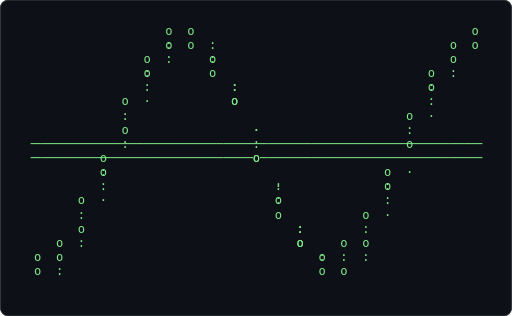
t = 0.00 s
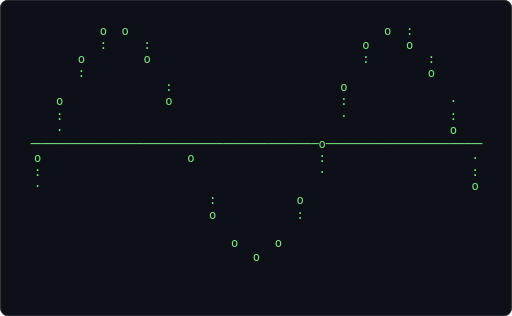
t = 0.61 s
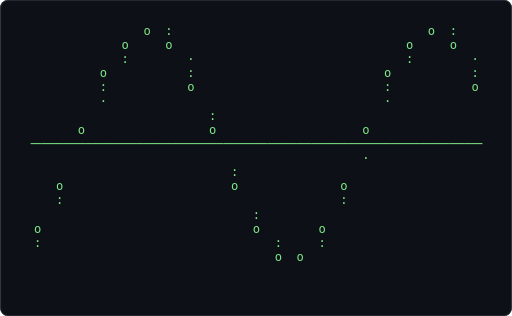
t = 1.21 s
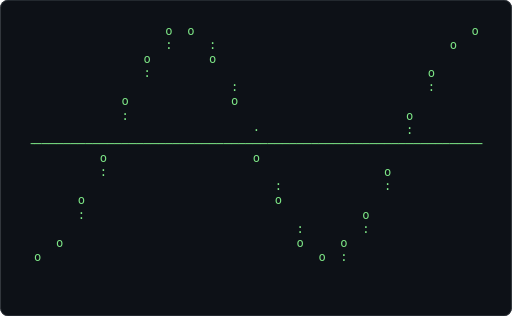
t = 1.82 s
t = 2.43 s: frame unchanged from t = 0.61 s, image omitted
t = 3.04 s: frame unchanged from t = 1.21 s, image omitted

The animated SVG that drew these frames (rendered in a browser with its animation timeline set to each time). Animation: 1 CSS @keyframes rule; one cycle of 3.64 s, repeats indefinitely.

<svg xmlns="http://www.w3.org/2000/svg" width="680" height="420" viewBox="0 0 680 420" role="img" aria-label="Terminal playing an ASCII animation of pendulum-wave">
<style>.f{opacity:0;animation:blink 1.860s steps(1,end) infinite}.f:first-of-type{opacity:1}@keyframes blink{0%{opacity:1}4.167%{opacity:0}100%{opacity:0}}@media (prefers-reduced-motion: reduce){.f{animation:none}.f:first-of-type{opacity:1}}text{font-family:ui-monospace,SFMono-Regular,'DejaVu Sans Mono',Menlo,Consolas,monospace;font-size:12px;white-space:pre}</style>
<rect width="680" height="420" rx="10" fill="#0d1117"/>
<rect x="0.5" y="0.5" width="679" height="419" rx="10" fill="none" stroke="#30363d"/>
<g transform="translate(16.00 31.34) scale(1.3433)">
<g class="f" style="animation-delay:-0.0000s">
<text x="0" y="11" fill="#7ee787" xml:space="preserve">
<tspan x="0" dy="0">                                                                   </tspan>
<tspan x="0" dy="14">                     o  o                                      o   </tspan>
<tspan x="0" dy="14">                     :     :                                o      </tspan>
<tspan x="0" dy="14">                  o        o                                :      </tspan>
<tspan x="0" dy="14">                  :           :                          o         </tspan>
<tspan x="0" dy="14">                  ·           o                          :         </tspan>
<tspan x="0" dy="14">                                                         ·         </tspan>
<tspan x="0" dy="14">               o                 ·                                 </tspan>
<tspan x="0" dy="14">               :                 :                    o            </tspan>
<tspan x="0" dy="14">  ╶──────────────────────────────o──────────────────────────────╴  </tspan>
<tspan x="0" dy="14">            o                                         ·            </tspan>
<tspan x="0" dy="14">            :                       ·              o               </tspan>
<tspan x="0" dy="14">            ·                       :              :               </tspan>
<tspan x="0" dy="14">                                    o              ·               </tspan>
<tspan x="0" dy="14">         o                             :                           </tspan>
<tspan x="0" dy="14">         :                             o        o                  </tspan>
<tspan x="0" dy="14">      o                                   :     :                  </tspan>
<tspan x="0" dy="14">   o  :                                   o  o                     </tspan>
<tspan x="0" dy="14">                                                                   </tspan>
</text></g>
<g class="f" style="animation-delay:-0.0775s">
<text x="0" y="11" fill="#7ee787" xml:space="preserve">
<tspan x="0" dy="0">                     o  o                                      o   </tspan>
<tspan x="0" dy="14">                     :     :                                o      </tspan>
<tspan x="0" dy="14">                  o        o                                       </tspan>
<tspan x="0" dy="14">                  :                                      o         </tspan>
<tspan x="0" dy="14">                              :                          :         </tspan>
<tspan x="0" dy="14">               o              o                                    </tspan>
<tspan x="0" dy="14">               :                                      o            </tspan>
<tspan x="0" dy="14">                                 ·                    :            </tspan>
<tspan x="0" dy="14">  ╶─────────────────────────────────────────────────────────────╴  </tspan>
<tspan x="0" dy="14">            o                    o                                 </tspan>
<tspan x="0" dy="14">            :                                      o               </tspan>
<tspan x="0" dy="14">                                    :              :               </tspan>
<tspan x="0" dy="14">         o                          o                              </tspan>
<tspan x="0" dy="14">         :                                      o                  </tspan>
<tspan x="0" dy="14">                                       :        :                  </tspan>
<tspan x="0" dy="14">      o                                o     o                     </tspan>
<tspan x="0" dy="14">   o                                      o  :                     </tspan>
<tspan x="0" dy="14">                                                                   </tspan>
<tspan x="0" dy="14"> </tspan>
</text></g>
<g class="f" style="animation-delay:-0.1550s">
<text x="0" y="11" fill="#7ee787" xml:space="preserve">
<tspan x="0" dy="0">                     o  o                                   o  o   </tspan>
<tspan x="0" dy="14">                  o        ·                                :      </tspan>
<tspan x="0" dy="14">                  :        :                             o         </tspan>
<tspan x="0" dy="14">                           o                             :         </tspan>
<tspan x="0" dy="14">               o              ·                                    </tspan>
<tspan x="0" dy="14">               :              :                       o            </tspan>
<tspan x="0" dy="14">               ·              o                       :            </tspan>
<tspan x="0" dy="14">                                                      ·            </tspan>
<tspan x="0" dy="14">  ╶─────────o───────────────────────────────────────────────────╴  </tspan>
<tspan x="0" dy="14">            :                    :                 o               </tspan>
<tspan x="0" dy="14">                                 o                 :               </tspan>
<tspan x="0" dy="14">                                                   ·               </tspan>
<tspan x="0" dy="14">         o                          :           o                  </tspan>
<tspan x="0" dy="14">         :                          o           :                  </tspan>
<tspan x="0" dy="14">      o                                :        ·                  </tspan>
<tspan x="0" dy="14">      :                                o     o                     </tspan>
<tspan x="0" dy="14">   o                                      o  :                     </tspan>
<tspan x="0" dy="14">                                                                   </tspan>
<tspan x="0" dy="14"> </tspan>
</text></g>
<g class="f" style="animation-delay:-0.2326s">
<text x="0" y="11" fill="#7ee787" xml:space="preserve">
<tspan x="0" dy="0">                     o  :                                   o  o   </tspan>
<tspan x="0" dy="14">                  o     o                                o  :      </tspan>
<tspan x="0" dy="14">                  :        :                             :         </tspan>
<tspan x="0" dy="14">                           o                             ·         </tspan>
<tspan x="0" dy="14">               o                                      o            </tspan>
<tspan x="0" dy="14">               :              ·                       :            </tspan>
<tspan x="0" dy="14">                              :                       ·            </tspan>
<tspan x="0" dy="14">            o                 o                                    </tspan>
<tspan x="0" dy="14">  ╶────────────────────────────────────────────────o────────────╴  </tspan>
<tspan x="0" dy="14">            ·                    :                 :               </tspan>
<tspan x="0" dy="14">                                 o                 ·               </tspan>
<tspan x="0" dy="14">         o                                                         </tspan>
<tspan x="0" dy="14">         :                          ·           o                  </tspan>
<tspan x="0" dy="14">                                    :           :                  </tspan>
<tspan x="0" dy="14">      o                             o        o                     </tspan>
<tspan x="0" dy="14">      :                                :     :                     </tspan>
<tspan x="0" dy="14">   o                                   o  o                        </tspan>
<tspan x="0" dy="14">                                                                   </tspan>
<tspan x="0" dy="14"> </tspan>
</text></g>
<g class="f" style="animation-delay:-0.3101s">
<text x="0" y="11" fill="#7ee787" xml:space="preserve">
<tspan x="0" dy="0">                     o  :                                   o  :   </tspan>
<tspan x="0" dy="14">                  o     o                                o     o   </tspan>
<tspan x="0" dy="14">                           ·                             :         </tspan>
<tspan x="0" dy="14">               o           :                                       </tspan>
<tspan x="0" dy="14">               :           o                          o            </tspan>
<tspan x="0" dy="14">                                                      :            </tspan>
<tspan x="0" dy="14">            o                 :                                    </tspan>
<tspan x="0" dy="14">            :                 o                    o               </tspan>
<tspan x="0" dy="14">  ╶─────────────────────────────────────────────────────────────╴  </tspan>
<tspan x="0" dy="14">                                 ·                 ·               </tspan>
<tspan x="0" dy="14">         o                       :                                 </tspan>
<tspan x="0" dy="14">         :                       o              o                  </tspan>
<tspan x="0" dy="14">         ·                                      :                  </tspan>
<tspan x="0" dy="14">                                    :                              </tspan>
<tspan x="0" dy="14">      o                             o        o                     </tspan>
<tspan x="0" dy="14">                                       :     :                     </tspan>
<tspan x="0" dy="14">   o                                   o  o                        </tspan>
<tspan x="0" dy="14">                                                                   </tspan>
<tspan x="0" dy="14"> </tspan>
</text></g>
<g class="f" style="animation-delay:-0.3876s">
<text x="0" y="11" fill="#7ee787" xml:space="preserve">
<tspan x="0" dy="0">                  o  o                                      o  :   </tspan>
<tspan x="0" dy="14">                  :     :                                o     o   </tspan>
<tspan x="0" dy="14">               o        o                                :         </tspan>
<tspan x="0" dy="14">               :           :                          o            </tspan>
<tspan x="0" dy="14">               ·           o                          :            </tspan>
<tspan x="0" dy="14">                                                                   </tspan>
<tspan x="0" dy="14">            o                 ·                    o               </tspan>
<tspan x="0" dy="14">            :                 :                    :               </tspan>
<tspan x="0" dy="14">  ╶───────────────────────────o─────────────────────────────────╴  </tspan>
<tspan x="0" dy="14">                                                                   </tspan>
<tspan x="0" dy="14">         o                       ·              o                  </tspan>
<tspan x="0" dy="14">         :                       :              :                  </tspan>
<tspan x="0" dy="14">                                 o              ·                  </tspan>
<tspan x="0" dy="14">      o                                      o                     </tspan>
<tspan x="0" dy="14">      :                             :        :                     </tspan>
<tspan x="0" dy="14">   o                                o        ·                     </tspan>
<tspan x="0" dy="14">   :                                   o  o                        </tspan>
<tspan x="0" dy="14">                                                                   </tspan>
<tspan x="0" dy="14"> </tspan>
</text></g>
<g class="f" style="animation-delay:-0.4651s">
<text x="0" y="11" fill="#7ee787" xml:space="preserve">
<tspan x="0" dy="0">                  o  o                                   o  o      </tspan>
<tspan x="0" dy="14">                  :     :                                :     :   </tspan>
<tspan x="0" dy="14">               o        o                             o        o   </tspan>
<tspan x="0" dy="14">               :                                      :            </tspan>
<tspan x="0" dy="14">                           :                          ·            </tspan>
<tspan x="0" dy="14">            o              o                       o               </tspan>
<tspan x="0" dy="14">            :                                      :               </tspan>
<tspan x="0" dy="14">            ·                 ·                    ·               </tspan>
<tspan x="0" dy="14">  ╶─────────────────────────────────────────────────────────────╴  </tspan>
<tspan x="0" dy="14">         o                    o                 o                  </tspan>
<tspan x="0" dy="14">         :                                      :                  </tspan>
<tspan x="0" dy="14">                                 :              ·                  </tspan>
<tspan x="0" dy="14">      o                          o                                 </tspan>
<tspan x="0" dy="14">      :                                      o                     </tspan>
<tspan x="0" dy="14">      ·                             :        :                     </tspan>
<tspan x="0" dy="14">   o                                o     o                        </tspan>
<tspan x="0" dy="14">   :                                   o  :                        </tspan>
<tspan x="0" dy="14">                                                                   </tspan>
<tspan x="0" dy="14"> </tspan>
</text></g>
<g class="f" style="animation-delay:-0.5426s">
<text x="0" y="11" fill="#7ee787" xml:space="preserve">
<tspan x="0" dy="0">                  o  o                                   o  o      </tspan>
<tspan x="0" dy="14">                        :                                :     :   </tspan>
<tspan x="0" dy="14">               o        o                             o        o   </tspan>
<tspan x="0" dy="14">               :                                      :            </tspan>
<tspan x="0" dy="14">            o              ·                                       </tspan>
<tspan x="0" dy="14">            :              :                       o               </tspan>
<tspan x="0" dy="14">            ·              o                       :               </tspan>
<tspan x="0" dy="14">                                                                   </tspan>
<tspan x="0" dy="14">  ╶──────o──────────────────────────────────────o───────────────╴  </tspan>
<tspan x="0" dy="14">         :                    :                 :                  </tspan>
<tspan x="0" dy="14">         ·                    o                 ·                  </tspan>
<tspan x="0" dy="14">                                                                   </tspan>
<tspan x="0" dy="14">      o                          :           o                     </tspan>
<tspan x="0" dy="14">      :                          o           :                     </tspan>
<tspan x="0" dy="14">                                                                   </tspan>
<tspan x="0" dy="14">   o                                o     o                        </tspan>
<tspan x="0" dy="14">                                       o  :                        </tspan>
<tspan x="0" dy="14">                                                                   </tspan>
<tspan x="0" dy="14"> </tspan>
</text></g>
<g class="f" style="animation-delay:-0.6202s">
<text x="0" y="11" fill="#7ee787" xml:space="preserve">
<tspan x="0" dy="0">                  o  :                                   o  :      </tspan>
<tspan x="0" dy="14">               o     o                                o     o      </tspan>
<tspan x="0" dy="14">               :        :                             :        :   </tspan>
<tspan x="0" dy="14">                        o                                      o   </tspan>
<tspan x="0" dy="14">            o                                      o               </tspan>
<tspan x="0" dy="14">            :              ·                       :               </tspan>
<tspan x="0" dy="14">                           :                       ·               </tspan>
<tspan x="0" dy="14">         o                 o                                       </tspan>
<tspan x="0" dy="14">  ╶─────────────────────────────────────────────o───────────────╴  </tspan>
<tspan x="0" dy="14">         ·                    :                 :                  </tspan>
<tspan x="0" dy="14">                              o                                    </tspan>
<tspan x="0" dy="14">      o                                      o                     </tspan>
<tspan x="0" dy="14">      :                          ·           :                     </tspan>
<tspan x="0" dy="14">                                 :           ·                     </tspan>
<tspan x="0" dy="14">   o                             o        o                        </tspan>
<tspan x="0" dy="14">   :                                :     :                        </tspan>
<tspan x="0" dy="14">                                    o  o                           </tspan>
<tspan x="0" dy="14">                                                                   </tspan>
<tspan x="0" dy="14"> </tspan>
</text></g>
<g class="f" style="animation-delay:-0.6977s">
<text x="0" y="11" fill="#7ee787" xml:space="preserve">
<tspan x="0" dy="0">                  o  :                                   o  :      </tspan>
<tspan x="0" dy="14">               o     o                                o     o      </tspan>
<tspan x="0" dy="14">               :        ·                             :        ·   </tspan>
<tspan x="0" dy="14">            o           :                          o           :   </tspan>
<tspan x="0" dy="14">            :           o                          :           o   </tspan>
<tspan x="0" dy="14">            ·                                      ·               </tspan>
<tspan x="0" dy="14">                           :                                       </tspan>
<tspan x="0" dy="14">         o                 o                    o                  </tspan>
<tspan x="0" dy="14">  ╶─────────────────────────────────────────────────────────────╴  </tspan>
<tspan x="0" dy="14">                                                ·                  </tspan>
<tspan x="0" dy="14">                              :                                    </tspan>
<tspan x="0" dy="14">      o                       o              o                     </tspan>
<tspan x="0" dy="14">      :                                      :                     </tspan>
<tspan x="0" dy="14">                                 :                                 </tspan>
<tspan x="0" dy="14">   o                             o        o                        </tspan>
<tspan x="0" dy="14">   :                                :     :                        </tspan>
<tspan x="0" dy="14">                                    o  o                           </tspan>
<tspan x="0" dy="14">                                                                   </tspan>
<tspan x="0" dy="14"> </tspan>
</text></g>
<g class="f" style="animation-delay:-0.7752s">
<text x="0" y="11" fill="#7ee787" xml:space="preserve">
<tspan x="0" dy="0">                  o                                   o  o         </tspan>
<tspan x="0" dy="14">               o     o                                :     :      </tspan>
<tspan x="0" dy="14">                                                            o      </tspan>
<tspan x="0" dy="14">            o           :                          o           :   </tspan>
<tspan x="0" dy="14">            :           o                          :           o   </tspan>
<tspan x="0" dy="14">                                                                   </tspan>
<tspan x="0" dy="14">         o                 ·                    o                  </tspan>
<tspan x="0" dy="14">         :                 :                    :                  </tspan>
<tspan x="0" dy="14">  ╶────────────────────────o────────────────────────────────────╴  </tspan>
<tspan x="0" dy="14">                                                                   </tspan>
<tspan x="0" dy="14">      o                       ·              o                     </tspan>
<tspan x="0" dy="14">      :                       :              :                     </tspan>
<tspan x="0" dy="14">                              o                                    </tspan>
<tspan x="0" dy="14">   o                                      o                        </tspan>
<tspan x="0" dy="14">   :                             :        :                        </tspan>
<tspan x="0" dy="14">                                 o     o                           </tspan>
<tspan x="0" dy="14">                                    o  :                           </tspan>
<tspan x="0" dy="14">                                                                   </tspan>
<tspan x="0" dy="14"> </tspan>
</text></g>
<g class="f" style="animation-delay:-0.8527s">
<text x="0" y="11" fill="#7ee787" xml:space="preserve">
<tspan x="0" dy="0">               o  o                                   o  o         </tspan>
<tspan x="0" dy="14">               :     :                                :     :      </tspan>
<tspan x="0" dy="14">            o        o                             o        o      </tspan>
<tspan x="0" dy="14">            :                                      :               </tspan>
<tspan x="0" dy="14">                        :                                      :   </tspan>
<tspan x="0" dy="14">         o              o                       o              o   </tspan>
<tspan x="0" dy="14">         :                                      :                  </tspan>
<tspan x="0" dy="14">         ·                 ·                    ·                  </tspan>
<tspan x="0" dy="14">  ╶─────────────────────────────────────────────────────────────╴  </tspan>
<tspan x="0" dy="14">      o                    o                 o                     </tspan>
<tspan x="0" dy="14">      :                                      :                     </tspan>
<tspan x="0" dy="14">      ·                       :              ·                     </tspan>
<tspan x="0" dy="14">                              o                                    </tspan>
<tspan x="0" dy="14">   o                                      o                        </tspan>
<tspan x="0" dy="14">   :                             :        :                        </tspan>
<tspan x="0" dy="14">                                 o     o                           </tspan>
<tspan x="0" dy="14">                                    o  :                           </tspan>
<tspan x="0" dy="14">                                                                   </tspan>
<tspan x="0" dy="14"> </tspan>
</text></g>
<g class="f" style="animation-delay:-0.9302s">
<text x="0" y="11" fill="#7ee787" xml:space="preserve">
<tspan x="0" dy="0">               o  o                                   o  :         </tspan>
<tspan x="0" dy="14">               :     :                             o     o  ·      </tspan>
<tspan x="0" dy="14">            o        o                             :        :      </tspan>
<tspan x="0" dy="14">            :                                      ·        o      </tspan>
<tspan x="0" dy="14">                        ·                       o              ·   </tspan>
<tspan x="0" dy="14">         o              :                       :              :   </tspan>
<tspan x="0" dy="14">         :              o                       ·              o   </tspan>
<tspan x="0" dy="14">                                                                   </tspan>
<tspan x="0" dy="14">  ╶──────────────────────────────────────────o──────────────────╴  </tspan>
<tspan x="0" dy="14">      o                    :                 :                     </tspan>
<tspan x="0" dy="14">      :                    o                 ·                     </tspan>
<tspan x="0" dy="14">                                                                   </tspan>
<tspan x="0" dy="14">   o                          :           o                        </tspan>
<tspan x="0" dy="14">   :                          o           :                        </tspan>
<tspan x="0" dy="14">                                                                   </tspan>
<tspan x="0" dy="14">                                 o     o                           </tspan>
<tspan x="0" dy="14">                                    o                              </tspan>
<tspan x="0" dy="14">                                                                   </tspan>
<tspan x="0" dy="14"> </tspan>
</text></g>
<g class="f" style="animation-delay:-1.0078s">
<text x="0" y="11" fill="#7ee787" xml:space="preserve">
<tspan x="0" dy="0">               o  :                                   o  :         </tspan>
<tspan x="0" dy="14">            o     o                                o     o         </tspan>
<tspan x="0" dy="14">            :        :                             :        :      </tspan>
<tspan x="0" dy="14">                     o                                      o      </tspan>
<tspan x="0" dy="14">         o                                      o                  </tspan>
<tspan x="0" dy="14">         :              :                       :              ·   </tspan>
<tspan x="0" dy="14">         ·              o                                      :   </tspan>
<tspan x="0" dy="14">                                             o                 o   </tspan>
<tspan x="0" dy="14">  ╶───o─────────────────────────────────────────────────────────╴  </tspan>
<tspan x="0" dy="14">      :                    :                 ·                     </tspan>
<tspan x="0" dy="14">                           o                                       </tspan>
<tspan x="0" dy="14">                                          o                        </tspan>
<tspan x="0" dy="14">   o                          ·           :                        </tspan>
<tspan x="0" dy="14">   :                          :           ·                        </tspan>
<tspan x="0" dy="14">                              o        o                           </tspan>
<tspan x="0" dy="14">                                 :     :                           </tspan>
<tspan x="0" dy="14">                                 o  o                              </tspan>
<tspan x="0" dy="14">                                                                   </tspan>
<tspan x="0" dy="14"> </tspan>
</text></g>
<g class="f" style="animation-delay:-1.0853s">
<text x="0" y="11" fill="#7ee787" xml:space="preserve">
<tspan x="0" dy="0">               o  :                                   o  :         </tspan>
<tspan x="0" dy="14">            o     o                                o     o         </tspan>
<tspan x="0" dy="14">            :        ·                                             </tspan>
<tspan x="0" dy="14">                     :                          o           :      </tspan>
<tspan x="0" dy="14">         o           o                          :           o      </tspan>
<tspan x="0" dy="14">         :                                                         </tspan>
<tspan x="0" dy="14">                        :                    o                 ·   </tspan>
<tspan x="0" dy="14">      o                 o                    :                 :   </tspan>
<tspan x="0" dy="14">  ╶────────────────────────────────────────────────────────────o╴  </tspan>
<tspan x="0" dy="14">      ·                    ·                                       </tspan>
<tspan x="0" dy="14">                           :              o                        </tspan>
<tspan x="0" dy="14">   o                       o              :                        </tspan>
<tspan x="0" dy="14">   :                                      ·                        </tspan>
<tspan x="0" dy="14">                              :                                    </tspan>
<tspan x="0" dy="14">                              o        o                           </tspan>
<tspan x="0" dy="14">                                 :     :                           </tspan>
<tspan x="0" dy="14">                                 o  o                              </tspan>
<tspan x="0" dy="14">                                                                   </tspan>
<tspan x="0" dy="14"> </tspan>
</text></g>
<g class="f" style="animation-delay:-1.1628s">
<text x="0" y="11" fill="#7ee787" xml:space="preserve">
<tspan x="0" dy="0">               o                                   o  o            </tspan>
<tspan x="0" dy="14">            o     o                                :     :         </tspan>
<tspan x="0" dy="14">                                                o        o         </tspan>
<tspan x="0" dy="14">         o           :                          :           ·      </tspan>
<tspan x="0" dy="14">         :           o                          ·           :      </tspan>
<tspan x="0" dy="14">                                                            o      </tspan>
<tspan x="0" dy="14">                        ·                    o                     </tspan>
<tspan x="0" dy="14">      o                 :                    :                 ·   </tspan>
<tspan x="0" dy="14">  ╶─────────────────────o───────────────────────────────────────╴  </tspan>
<tspan x="0" dy="14">                                                               o   </tspan>
<tspan x="0" dy="14">   o                       ·              o                        </tspan>
<tspan x="0" dy="14">   :                       :              :                        </tspan>
<tspan x="0" dy="14">   ·                       o                                       </tspan>
<tspan x="0" dy="14">                                       o                           </tspan>
<tspan x="0" dy="14">                              :        :                           </tspan>
<tspan x="0" dy="14">                              o     o                              </tspan>
<tspan x="0" dy="14">                                 o  :                              </tspan>
<tspan x="0" dy="14">                                                                   </tspan>
<tspan x="0" dy="14"> </tspan>
</text></g>
<g class="f" style="animation-delay:-1.2403s">
<text x="0" y="11" fill="#7ee787" xml:space="preserve">
<tspan x="0" dy="0">            o  o                                   o  o            </tspan>
<tspan x="0" dy="14">            :     :                                :     :         </tspan>
<tspan x="0" dy="14">                  o                             o        o         </tspan>
<tspan x="0" dy="14">         o           ·                          :                  </tspan>
<tspan x="0" dy="14">         :           :                                      ·      </tspan>
<tspan x="0" dy="14">                     o                       o              :      </tspan>
<tspan x="0" dy="14">      o                                      :              o      </tspan>
<tspan x="0" dy="14">      :                 ·                    ·                     </tspan>
<tspan x="0" dy="14">  ╶─────────────────────────────────────────────────────────────╴  </tspan>
<tspan x="0" dy="14">                        o                 o                    :   </tspan>
<tspan x="0" dy="14">   o                                      :                    o   </tspan>
<tspan x="0" dy="14">   :                       :                                       </tspan>
<tspan x="0" dy="14">                           o           o                           </tspan>
<tspan x="0" dy="14">                                       :                           </tspan>
<tspan x="0" dy="14">                              :        ·                           </tspan>
<tspan x="0" dy="14">                              o     o                              </tspan>
<tspan x="0" dy="14">                                 o  :                              </tspan>
<tspan x="0" dy="14">                                                                   </tspan>
<tspan x="0" dy="14"> </tspan>
</text></g>
<g class="f" style="animation-delay:-1.3178s">
<text x="0" y="11" fill="#7ee787" xml:space="preserve">
<tspan x="0" dy="0">            o  o                                   o  :            </tspan>
<tspan x="0" dy="14">            :     :                             o     o            </tspan>
<tspan x="0" dy="14">         o        o                             :        :         </tspan>
<tspan x="0" dy="14">         :                                               o         </tspan>
<tspan x="0" dy="14">                     :                       o                     </tspan>
<tspan x="0" dy="14">      o              o                       :              ·      </tspan>
<tspan x="0" dy="14">      :                                      ·              :      </tspan>
<tspan x="0" dy="14">      ·                                                     o      </tspan>
<tspan x="0" dy="14">  ╶───────────────────────────────────────o─────────────────────╴  </tspan>
<tspan x="0" dy="14">   o                    o                 :                    ·   </tspan>
<tspan x="0" dy="14">   :                                      ·                    :   </tspan>
<tspan x="0" dy="14">   ·                                                           o   </tspan>
<tspan x="0" dy="14">                           :           o                           </tspan>
<tspan x="0" dy="14">                           o           :                           </tspan>
<tspan x="0" dy="14">                                                                   </tspan>
<tspan x="0" dy="14">                              o     o                              </tspan>
<tspan x="0" dy="14">                                 o                                 </tspan>
<tspan x="0" dy="14">                                                                   </tspan>
<tspan x="0" dy="14"> </tspan>
</text></g>
<g class="f" style="animation-delay:-1.3953s">
<text x="0" y="11" fill="#7ee787" xml:space="preserve">
<tspan x="0" dy="0">            o  o                                   o  :            </tspan>
<tspan x="0" dy="14">                                                o     o            </tspan>
<tspan x="0" dy="14">         o        :                             :        ·         </tspan>
<tspan x="0" dy="14">         :        o                          o           :         </tspan>
<tspan x="0" dy="14">                                             :           o         </tspan>
<tspan x="0" dy="14">      o              :                       ·                     </tspan>
<tspan x="0" dy="14">      :              o                                      ·      </tspan>
<tspan x="0" dy="14">                                          o                 :      </tspan>
<tspan x="0" dy="14">  ╶─────────────────────────────────────────────────────────o───╴  </tspan>
<tspan x="0" dy="14">   o                    :                 ·                        </tspan>
<tspan x="0" dy="14">   :                    o                                      :   </tspan>
<tspan x="0" dy="14">                                       o                       o   </tspan>
<tspan x="0" dy="14">                           ·           :                           </tspan>
<tspan x="0" dy="14">                           :           ·                           </tspan>
<tspan x="0" dy="14">                           o        o                              </tspan>
<tspan x="0" dy="14">                              :     :                              </tspan>
<tspan x="0" dy="14">                              o  o                                 </tspan>
<tspan x="0" dy="14">                                                                   </tspan>
<tspan x="0" dy="14"> </tspan>
</text></g>
<g class="f" style="animation-delay:-1.4729s">
<text x="0" y="11" fill="#7ee787" xml:space="preserve">
<tspan x="0" dy="0">            o  :                                   o               </tspan>
<tspan x="0" dy="14">         o     o                                o     :            </tspan>
<tspan x="0" dy="14">         :        :                                   o            </tspan>
<tspan x="0" dy="14">                  o                          o           ·         </tspan>
<tspan x="0" dy="14">      o                                      :           :         </tspan>
<tspan x="0" dy="14">      :              ·                                   o         </tspan>
<tspan x="0" dy="14">                     :                    o                        </tspan>
<tspan x="0" dy="14">                     o                    :                 :      </tspan>
<tspan x="0" dy="14">  ╶o────────────────────────────────────────────────────────o───╴  </tspan>
<tspan x="0" dy="14">   :                    ·                                          </tspan>
<tspan x="0" dy="14">                        :              o                       ·   </tspan>
<tspan x="0" dy="14">                        o              :                       :   </tspan>
<tspan x="0" dy="14">                                       ·                       o   </tspan>
<tspan x="0" dy="14">                           :                                       </tspan>
<tspan x="0" dy="14">                           o        o                              </tspan>
<tspan x="0" dy="14">                              :     :                              </tspan>
<tspan x="0" dy="14">                              o  o                                 </tspan>
<tspan x="0" dy="14">                                                                   </tspan>
<tspan x="0" dy="14"> </tspan>
</text></g>
<g class="f" style="animation-delay:-1.5504s">
<text x="0" y="11" fill="#7ee787" xml:space="preserve">
<tspan x="0" dy="0">            o  :                                o  o               </tspan>
<tspan x="0" dy="14">         o     o                                :     :            </tspan>
<tspan x="0" dy="14">         :                                   o        o            </tspan>
<tspan x="0" dy="14">      o           :                          :                     </tspan>
<tspan x="0" dy="14">      :           o                          ·           :         </tspan>
<tspan x="0" dy="14">      ·                                                  o         </tspan>
<tspan x="0" dy="14">                     ·                    o                        </tspan>
<tspan x="0" dy="14">   o                 :                    :                 ·      </tspan>
<tspan x="0" dy="14">  ╶──────────────────o──────────────────────────────────────────╴  </tspan>
<tspan x="0" dy="14">   ·                                   o                    o      </tspan>
<tspan x="0" dy="14">                        ·              :                           </tspan>
<tspan x="0" dy="14">                        :              ·                       ·   </tspan>
<tspan x="0" dy="14">                        o                                      :   </tspan>
<tspan x="0" dy="14">                           ·        o                          o   </tspan>
<tspan x="0" dy="14">                           :        :                              </tspan>
<tspan x="0" dy="14">                           o     o                                 </tspan>
<tspan x="0" dy="14">                              o  :                                 </tspan>
<tspan x="0" dy="14">                                                                   </tspan>
<tspan x="0" dy="14"> </tspan>
</text></g>
<g class="f" style="animation-delay:-1.6279s">
<text x="0" y="11" fill="#7ee787" xml:space="preserve">
<tspan x="0" dy="0">            o                                   o  o               </tspan>
<tspan x="0" dy="14">         o     o                                :     ·            </tspan>
<tspan x="0" dy="14">                                             o        :            </tspan>
<tspan x="0" dy="14">      o           ·                          :        o            </tspan>
<tspan x="0" dy="14">      :           :                                      ·         </tspan>
<tspan x="0" dy="14">                  o                       o              :         </tspan>
<tspan x="0" dy="14">                                          :              o         </tspan>
<tspan x="0" dy="14">   o                 :                                             </tspan>
<tspan x="0" dy="14">  ╶──────────────────o──────────────────────────────────────────╴  </tspan>
<tspan x="0" dy="14">                                       o                    :      </tspan>
<tspan x="0" dy="14">                                       :                    o      </tspan>
<tspan x="0" dy="14">                        :                                          </tspan>
<tspan x="0" dy="14">                        o           o                          ·   </tspan>
<tspan x="0" dy="14">                                    :                          :   </tspan>
<tspan x="0" dy="14">                           :        ·                          o   </tspan>
<tspan x="0" dy="14">                           o     o                                 </tspan>
<tspan x="0" dy="14">                              o  :                                 </tspan>
<tspan x="0" dy="14">                                                                   </tspan>
<tspan x="0" dy="14"> </tspan>
</text></g>
<g class="f" style="animation-delay:-1.7054s">
<text x="0" y="11" fill="#7ee787" xml:space="preserve">
<tspan x="0" dy="0">         o  o                                   o  :               </tspan>
<tspan x="0" dy="14">         :     :                             o     o               </tspan>
<tspan x="0" dy="14">      o        o                             :        :            </tspan>
<tspan x="0" dy="14">      :                                               o            </tspan>
<tspan x="0" dy="14">      ·           :                       o                        </tspan>
<tspan x="0" dy="14">                  o                       :              ·         </tspan>
<tspan x="0" dy="14">   o                                      ·              :         </tspan>
<tspan x="0" dy="14">   :                                                     o         </tspan>
<tspan x="0" dy="14">  ╶────────────────────────────────────o────────────────────────╴  </tspan>
<tspan x="0" dy="14">                     o                 :                    ·      </tspan>
<tspan x="0" dy="14">                                       ·                    :      </tspan>
<tspan x="0" dy="14">                        ·                                   o      </tspan>
<tspan x="0" dy="14">                        :           o                              </tspan>
<tspan x="0" dy="14">                        o           :                          :   </tspan>
<tspan x="0" dy="14">                           :                                   o   </tspan>
<tspan x="0" dy="14">                           o     o                                 </tspan>
<tspan x="0" dy="14">                              o                                    </tspan>
<tspan x="0" dy="14">                                                                   </tspan>
<tspan x="0" dy="14"> </tspan>
</text></g>
<g class="f" style="animation-delay:-1.7829s">
<text x="0" y="11" fill="#7ee787" xml:space="preserve">
<tspan x="0" dy="0">         o  o                                   o  :               </tspan>
<tspan x="0" dy="14">         :     :                             o     o               </tspan>
<tspan x="0" dy="14">      o        o                             :                     </tspan>
<tspan x="0" dy="14">      :                                   o           :            </tspan>
<tspan x="0" dy="14">                  ·                       :           o            </tspan>
<tspan x="0" dy="14">   o              :                       ·                        </tspan>
<tspan x="0" dy="14">   :              o                                      ·         </tspan>
<tspan x="0" dy="14">   ·                                   o                 :         </tspan>
<tspan x="0" dy="14">  ╶──────────────────────────────────────────────────────o──────╴  </tspan>
<tspan x="0" dy="14">                     :                 ·                           </tspan>
<tspan x="0" dy="14">                     o                                      ·      </tspan>
<tspan x="0" dy="14">                                    o                       :      </tspan>
<tspan x="0" dy="14">                        :           :                       o      </tspan>
<tspan x="0" dy="14">                        o           ·                              </tspan>
<tspan x="0" dy="14">                                 o                             :   </tspan>
<tspan x="0" dy="14">                           :     :                             o   </tspan>
<tspan x="0" dy="14">                           o  o                                    </tspan>
<tspan x="0" dy="14">                                                                   </tspan>
<tspan x="0" dy="14"> </tspan>
</text></g>
</g>
</svg>
